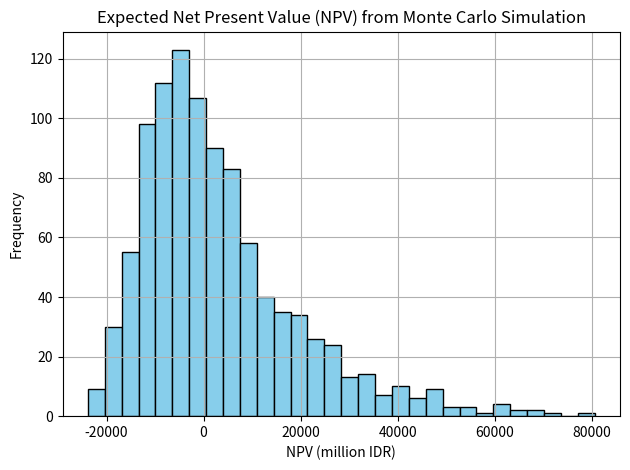

Write Python code to recreate this figure.
import pandas as pd
import numpy as np
from datetime import datetime

seed = int(datetime.now().timestamp())  # Seconds since epoch
np.random.seed(seed)

iter_max= int(1e3)

netpv = np.linspace(0.0, 0, iter_max)

for i in range(iter_max):

    #------- benefit 
    
    goods_mean = 1008.5
    goods_std = 0.20 * goods_mean  # 20% standard deviation
    goods_2028 = np.random.normal(loc=goods_mean, scale=goods_std)
    
    initial_data = {
        'year': [2028],
        'goods': goods_2028,
        'boats': [159.8],
        'vacation': [881.6],
    }
    
    df_benefit = pd.DataFrame(initial_data)
    df_benefit['total'] = df_benefit['goods'] + df_benefit['boats'] + df_benefit['vacation']
    
    # Growth rates
    growth_rates = {
        'goods': 0.05,      # 5% annual growth
        'boats': 0.02,      # 2% annual growth
        'inflation': 0.038    
    }
    
    # Project data through to 2047
    for year in range(2029, 2048):
        prev = df_benefit.iloc[-1]
        new_goods = prev['goods'] * (1 + growth_rates['goods']) * (1 + growth_rates['inflation'])
        new_boats = prev['boats'] * (1 + growth_rates['boats'])
        new_vacation = prev['vacation']  * (1 + growth_rates['goods']) * (1 + growth_rates['inflation'])
        new_total = new_goods + new_boats + new_vacation
    
        df_benefit = pd.concat([df_benefit, pd.DataFrame([{
            'year': year,
            'goods': new_goods,
            'boats': new_boats,
            'vacation': new_vacation,
            'total': new_total
        }])], ignore_index=True)
    
    # Optional: format floats for better display
    pd.options.display.float_format = '{:,.2f}'.format
    
    # Print full result
    #print(df_benefit)
    
    
    #---------- costs
    
    
    
    # Define capex range
    capex_min = 23947.4
    capex_max = 28736.8
    cost_overrun = capex_max - capex_min # this is cost overrun
    
    # Random capex for 2027
    # capex_2027 = capex_min + np.random.rand() * cost_overrun # uniform distribution
    
    # Compute capex_2027 using the normal random ratio
    mean_ratio = 0.5      # mid of 0–1
    std_ratio = 0.2       # 20% std deviation
    random_ratio = np.random.normal(loc=mean_ratio, scale=std_ratio)
    random_ratio = np.clip(random_ratio, 0, 1)
    capex_2027 = capex_min + random_ratio * cost_overrun
    
    opex_2027 = 494.5
    total_2027 = capex_2027 + opex_2027
    
    # Create the initial DataFrame for 2027
    df_cost = pd.DataFrame([{
        'year': 2027,
        'capex': capex_2027,
        'opex': opex_2027,
        'total': total_2027
    }])
    
    # Set opex growth rate
    opex_growth = 0.01
    
    # Generate data from 2028 to 2047
    for year in range(2028, 2048):
        prev = df_cost.iloc[-1]
        new_opex = prev['opex'] * (1 + opex_growth)
        new_capex = 0
        new_total = new_capex + new_opex
    
        df_cost = pd.concat([df_cost, pd.DataFrame([{
            'year': year,
            'capex': new_capex,
            'opex': new_opex,
            'total': new_total
        }])], ignore_index=True)
    
    # Optional: nicer float formatting
    pd.options.display.float_format = '{:,.2f}'.format
    
    
    # print(df_cost)
    
    #---- PV
    #base_year= 2027
    base_year = df_benefit['year'].iloc[0]
    #base_year = df_cost['year'].iloc[0]
    
    discount_rate = np.random.normal(loc=0.1, scale=0.04)
    discount_rate = np.clip(discount_rate, 0, 1)  # ensure valid %
    
    df_benefit['perceived_value'] = df_benefit['total'] * ((1-discount_rate) ** (df_benefit['year'] - base_year))
    df_cost['perceived_value'] = df_cost['total'] * (0.9 ** (df_cost['year'] - base_year))
    
    netpv[i]= df_benefit['perceived_value'].sum() - df_cost['perceived_value'].sum()
    
import matplotlib.pyplot as plt
plt.hist(netpv, bins=30, color='skyblue', edgecolor='black')
plt.title('Expected Net Present Value (NPV) from Monte Carlo Simulation')
plt.xlabel('NPV (million IDR)')
plt.ylabel('Frequency')
plt.grid(True)
plt.tight_layout()
plt.show()
    

